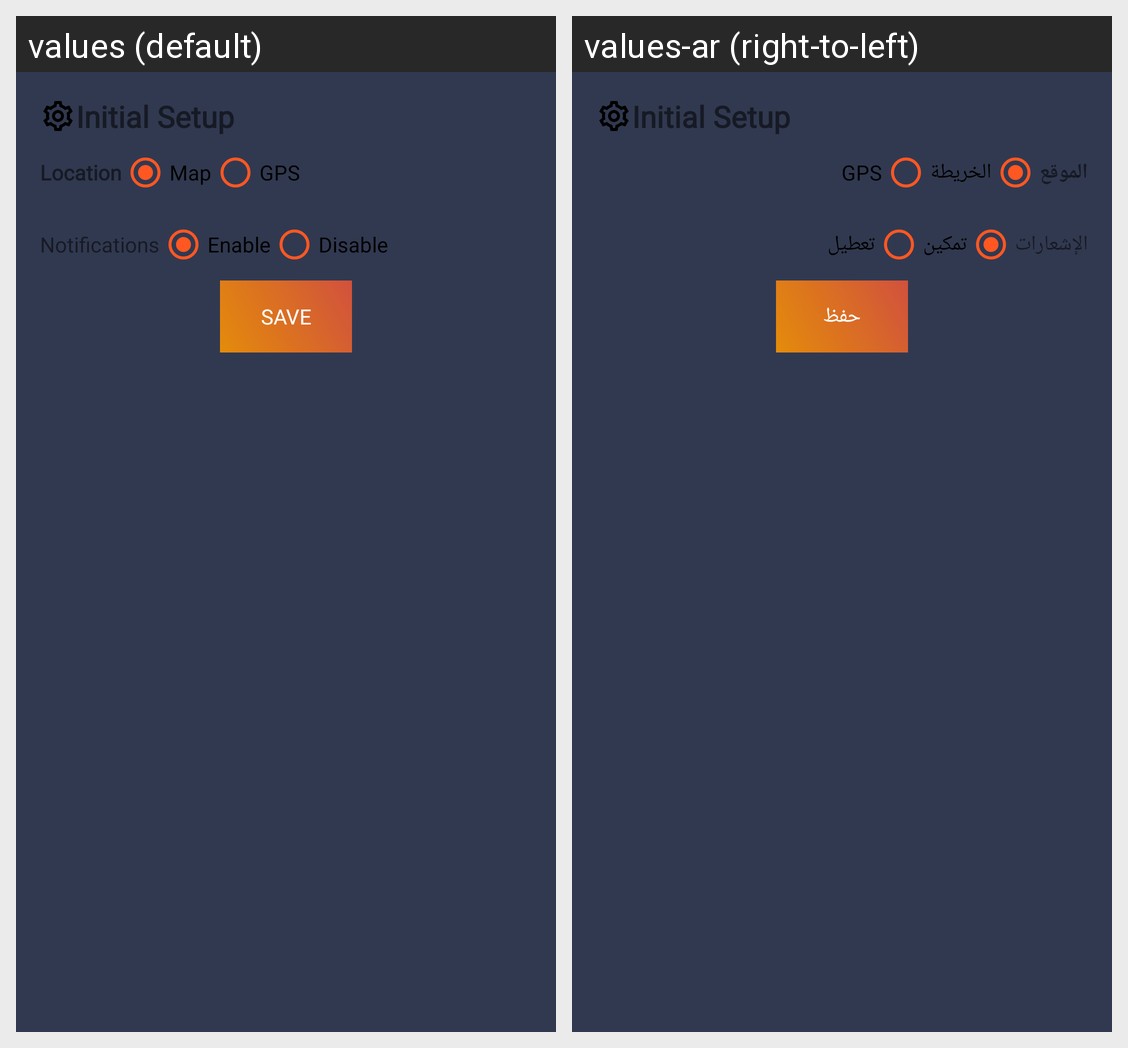

The same Android screen rendered under two of its app's locales, left to right. List the strings drawn on it with the default value and each locale's translation.
Android screen res/layout/initial_settings_dialog.xml rendered under 2 locales, left to right: values (default), values-ar (right-to-left). Device: Nexus 5 (rendered at 1080×1920; each locale shown at half size, 540×960, under a caption strip naming it); theme Theme.WeatherGuide.
Strings drawn on this screen, with the default value and each locale's value (text and hints the layout hard-codes, and strings that could not be matched under every locale, appear in the picture but are not listed):

location
  values: Location
  values-ar: الموقع

map
  values: Map
  values-ar: الخريطة

gps
  values: GPS
  values-ar: GPS

notifications
  values: Notifications
  values-ar: الإشعارات

enable
  values: Enable
  values-ar: تمكين

disable
  values: Disable
  values-ar: تعطيل

save
  values: Save
  values-ar: حفظ
